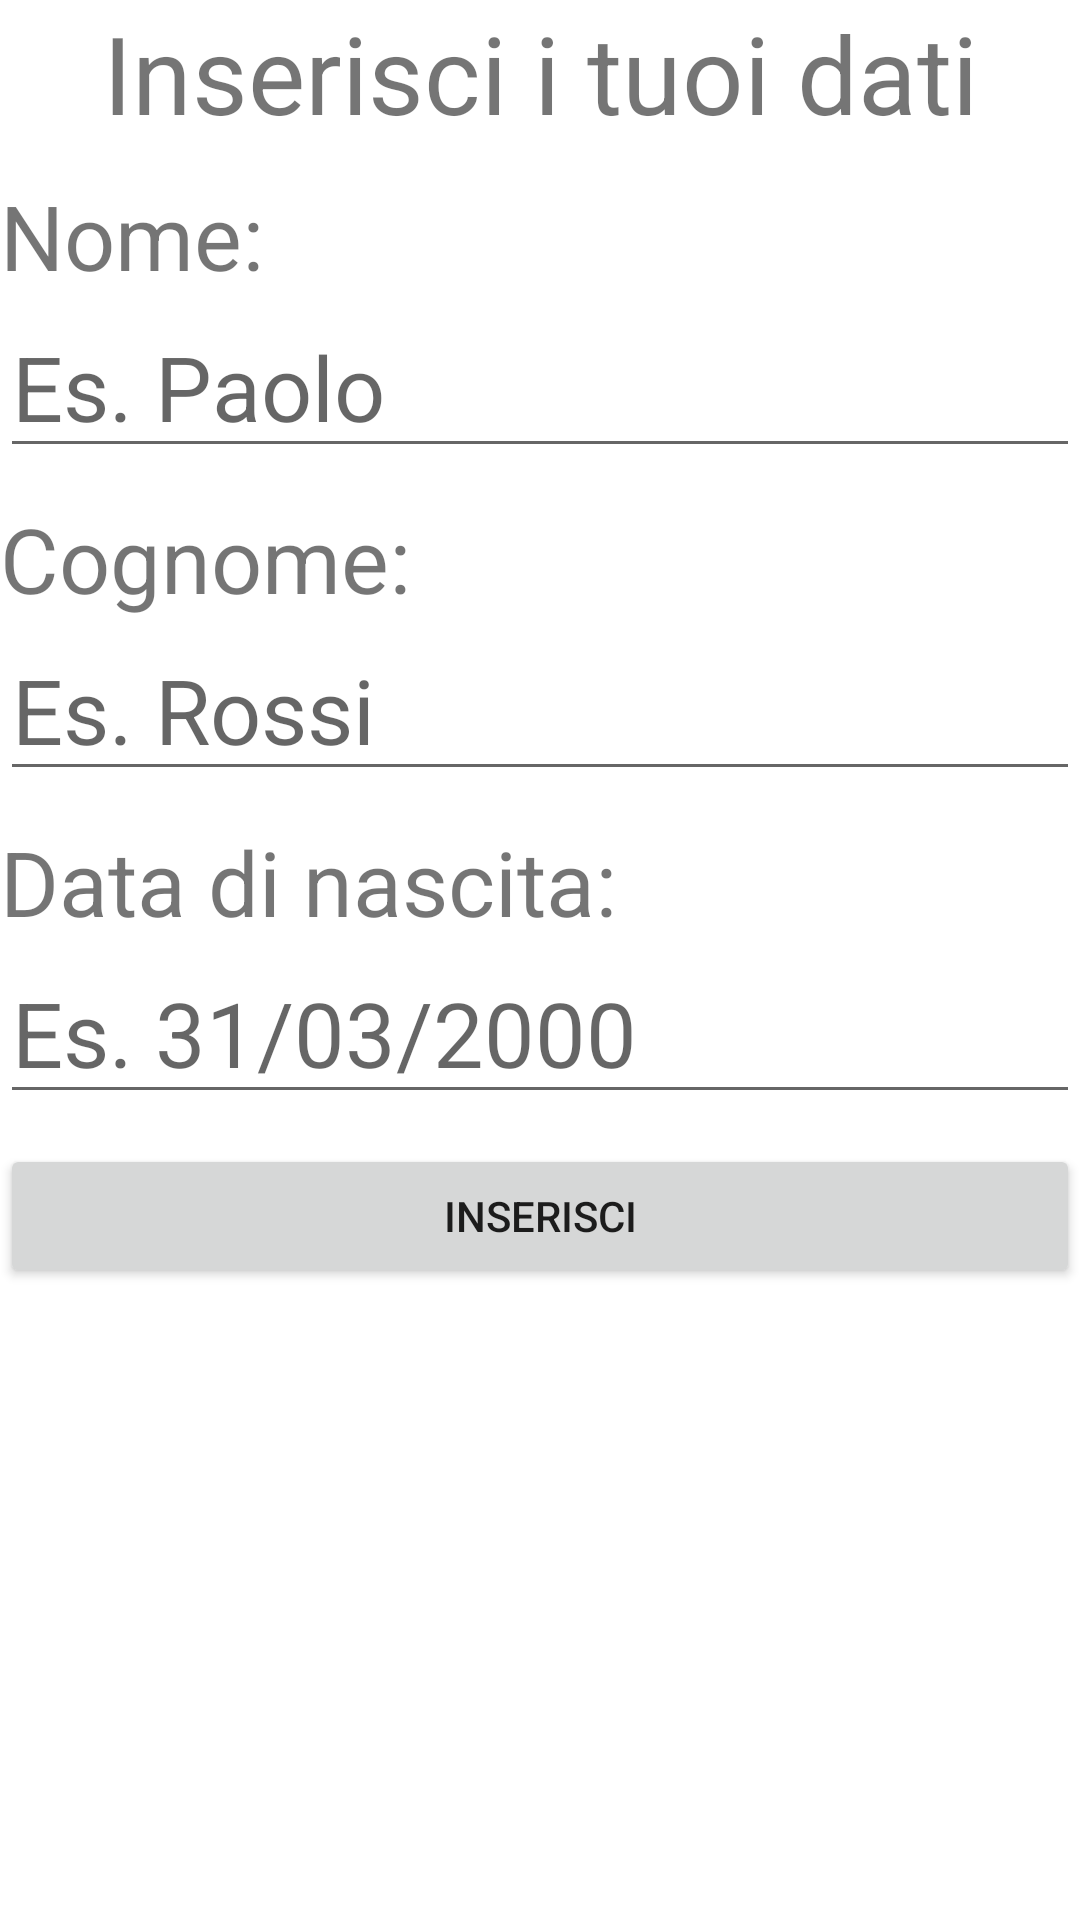

The Android layout XML behind this screen, and the referenced resources:
<!-- AndroidManifest.xml: application theme Theme.Esbonusium2022MattiaCani -->
<!-- res/layout/activity_main.xml -->
<?xml version="1.0" encoding="utf-8"?>
<androidx.constraintlayout.widget.ConstraintLayout xmlns:android="http://schemas.android.com/apk/res/android"
xmlns:app="http://schemas.android.com/apk/res-auto"
xmlns:tools="http://schemas.android.com/tools"
android:layout_width="match_parent"
android:layout_height="match_parent"
tools:context=".LoginActivity">



<ScrollView
    android:layout_width="match_parent"
    android:layout_height="match_parent">

    <LinearLayout
        android:layout_width="match_parent"
        android:layout_height="match_parent"
        android:orientation="vertical">

        
        <TextView
            android:layout_width="match_parent"
            android:layout_height="wrap_content"
            android:text="Inserisci i tuoi dati"
            android:textSize="36dp"
            android:gravity="center"/>

        <TextView
            android:layout_width="match_parent"
            android:layout_height="wrap_content"
            android:text="Si sono verificati ..."
            android:textSize="36dp"
            android:id="@+id/error"
            android:background="@color/black"
            android:textColor="@color/white"
            android:gravity="center"
            android:visibility="gone"/>

        <Space
            android:layout_width="wrap_content"
            android:layout_height="10dp"/>

        <TextView
            android:layout_width="wrap_content"
            android:layout_height="wrap_content"
            android:text="Nome:"
            android:textSize="30dp"/>

        <EditText
            android:layout_width="match_parent"
            android:layout_height="wrap_content"
            android:id="@+id/editName"
            android:hint="Es. Paolo"
            android:textSize="30dp"
            android:text=""/>

        <Space
            android:layout_width="wrap_content"
            android:layout_height="10dp"/>

        <TextView
            android:layout_width="wrap_content"
            android:layout_height="wrap_content"
            android:text="Cognome:"
            android:textSize="30dp"/>

        <EditText
            android:layout_width="match_parent"
            android:layout_height="wrap_content"
            android:id="@+id/editSurname"
            android:hint="Es. Rossi"
            android:textSize="30dp"
            android:text=""/>

        <Space
            android:layout_width="wrap_content"
            android:layout_height="10dp"/>

        <TextView
            android:layout_width="wrap_content"
            android:layout_height="wrap_content"
            android:text="Data di nascita:"
            android:textSize="30dp"/>

        <EditText
            android:layout_width="match_parent"
            android:layout_height="wrap_content"
            android:id="@+id/editDate"
            android:hint="Es. 31/03/2000"
            android:textSize="30dp"
            android:text=""/>

        <Space
            android:layout_width="wrap_content"
            android:layout_height="10dp"/>

        <Button
            android:layout_width="match_parent"
            android:layout_height="wrap_content"
            android:id="@+id/saveButton"
            android:text="INSERISCI"/>

    </LinearLayout>
</ScrollView>


</androidx.constraintlayout.widget.ConstraintLayout>
<!-- resources referenced by this layout -->
<resources>
  <color name="black">#FF000000</color>
  <color name="white">#FFFFFFFF</color>
  <style name="Theme.Esbonusium2022MattiaCani" parent="Theme.MaterialComponents.DayNight.DarkActionBar">
          
          <item name="colorPrimary">@color/purple_500</item>
          <item name="colorPrimaryVariant">@color/purple_700</item>
          <item name="colorOnPrimary">@color/white</item>
          
          <item name="colorSecondary">@color/teal_200</item>
          <item name="colorSecondaryVariant">@color/teal_700</item>
          <item name="colorOnSecondary">@color/black</item>
          
          <item name="android:statusBarColor">?attr/colorPrimaryVariant</item>
          
      </style>
  <color name="purple_500">#FF6200EE</color>
  <color name="purple_700">#FF3700B3</color>
  <color name="teal_200">#FF03DAC5</color>
  <color name="teal_700">#FF018786</color>
</resources>
